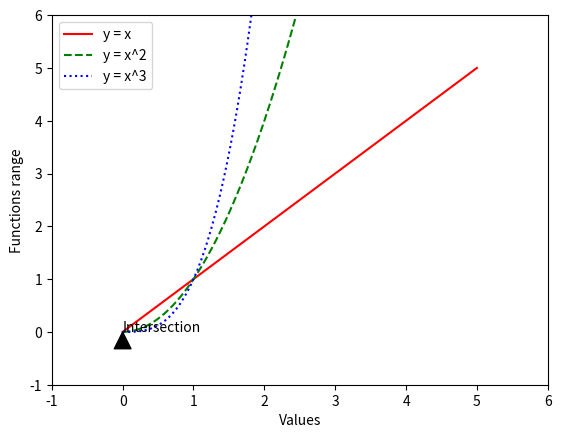

Here is the Python script that generated this plot:
import matplotlib.pyplot as plt
import numpy as np

# Создаем значения x от 0 до 5
x = np.linspace(0, 5, 100)

# Вычисляем значения y для трех функций
y1 = x
y2 = x**2
y3 = x**3

# Создаем график
plt.plot(x,y1, label = "y = x", color = 'red',linestyle='-')
plt.plot(x,y2, label = "y = x^2", color = 'green',linestyle='--')
plt.plot(x,y3, label = "y = x^3", color = 'blue',linestyle=':')

# Добавляем линии на график
plt.legend(loc='best')

# Настраиваем оси
plt.xlim(-1,6)
plt.ylim(-1,6)

# Добавляем аннотацию для точки пересечения (0, 0)
plt.annotate('Intersection',xy=(0,0),xytext=(0,0),
        arrowprops=dict(facecolor="black", shrink=0.05))

# Добавляем легенду


# Добавляем обозначения осей
plt.xlabel('Values')
plt.ylabel('Functions range')

# Отображаем график
plt.show()